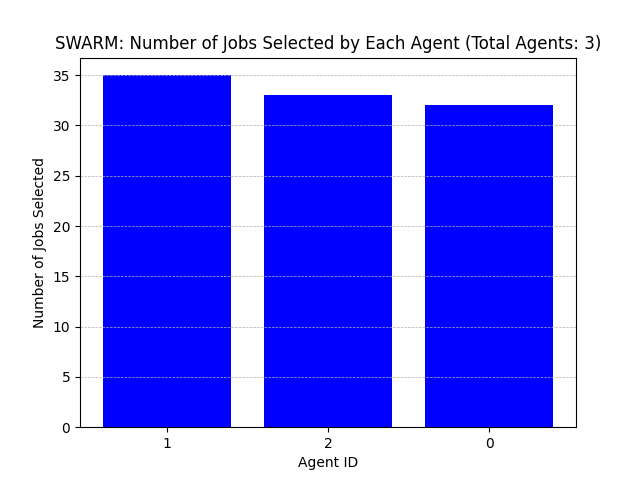

The table this chart was drawn from, first rows:
Agent ID, Number of Jobs Selected
1, 35
2, 33
0, 32
